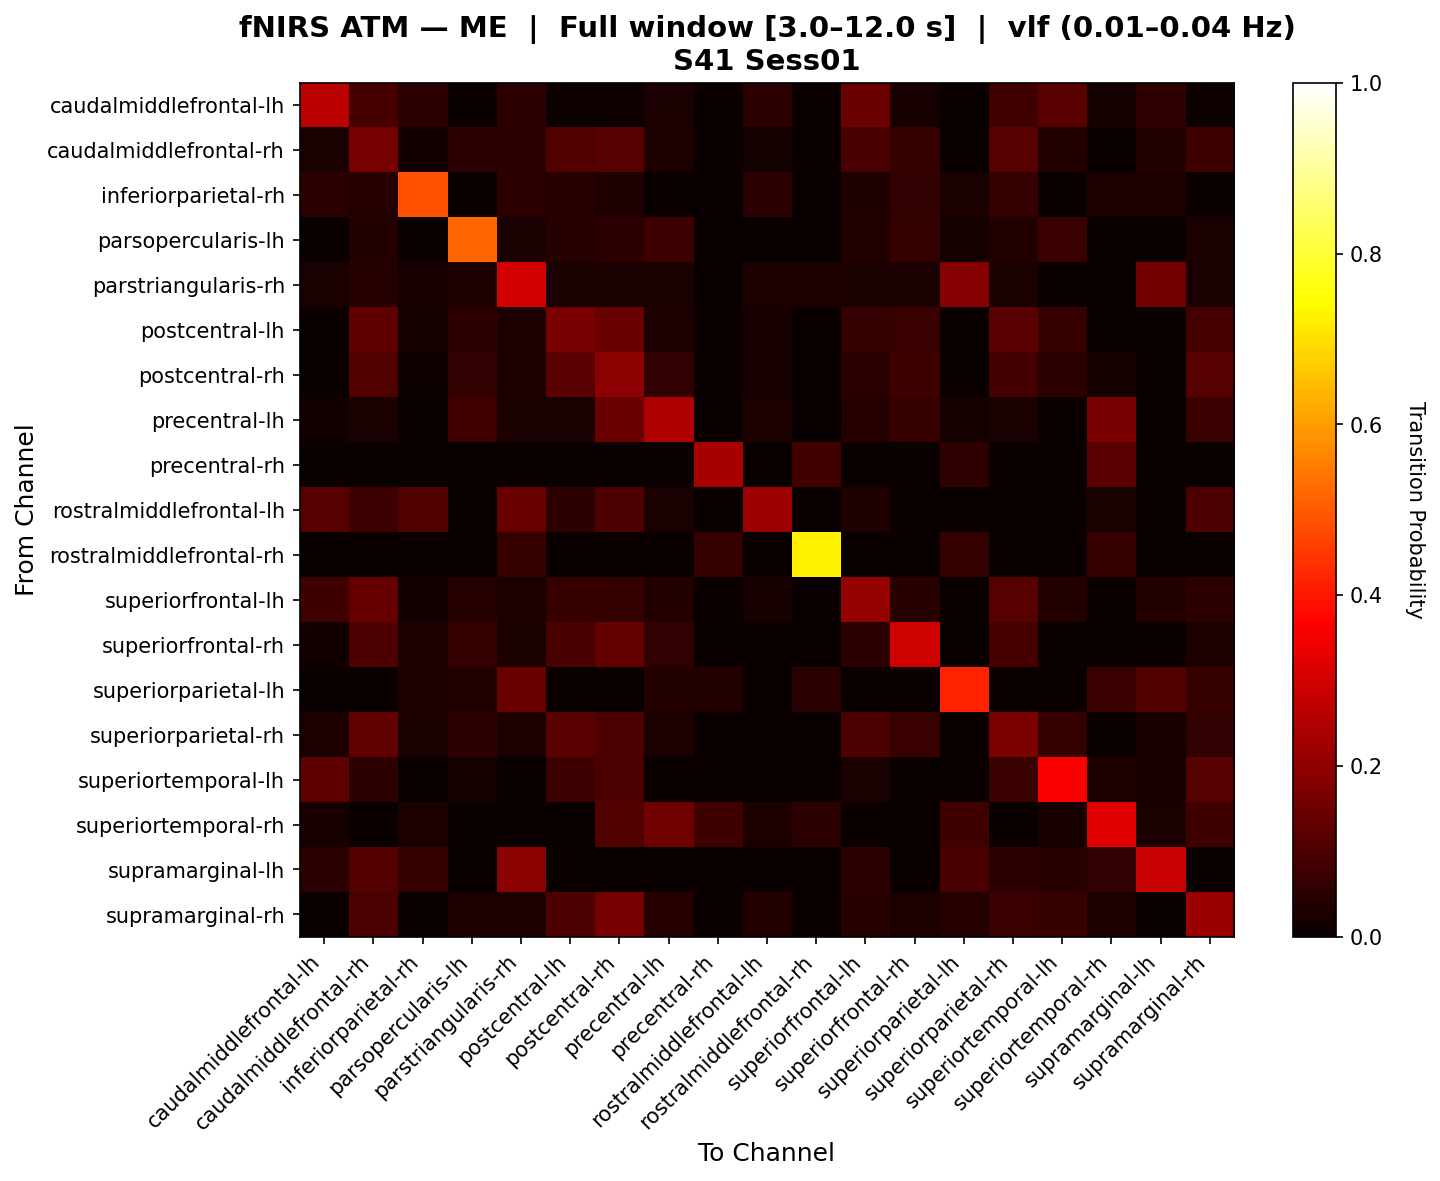

Values plotted in this chart, from the file beside it:
, caudalmiddlefrontal-lh, caudalmiddlefrontal-rh, inferiorparietal-rh, parsopercularis-lh, parstriangularis-rh, postcentral-lh, postcentral-rh, precentral-lh, precentral-rh, rostralmiddlefrontal-lh, rostralmiddlefrontal-rh, superiorfrontal-lh, superiorfrontal-rh, superiorparietal-lh, superiorparietal-rh, superiortemporal-lh, superiortemporal-rh, supramarginal-lh, supramarginal-rh
caudalmiddlefrontal-lh, 0.2621, 0.09155, 0.04808, 0.0, 0.05449, 0.00641, 0.00641, 0.02564, 0.0, 0.05449, 0.0, 0.146, 0.02113, 0.0, 0.08451, 0.1172, 0.01923, 0.05634, 0.00641
caudalmiddlefrontal-rh, 0.02597, 0.1625, 0.01377, 0.04727, 0.04909, 0.1068, 0.1165, 0.02909, 0.0, 0.01732, 0.0, 0.09602, 0.06745, 0.0, 0.1155, 0.03896, 0.0, 0.0355, 0.07818
inferiorparietal-rh, 0.05229, 0.04105, 0.4883, 0.0, 0.05229, 0.04105, 0.03125, 0.0, 0.0, 0.05229, 0.0, 0.03268, 0.06066, 0.02543, 0.06393, 0.0, 0.02941, 0.02941, 0.0
parsopercularis-lh, 0.0, 0.03571, 0.0, 0.5193, 0.02429, 0.04143, 0.05143, 0.07714, 0.0, 0.0, 0.0, 0.03571, 0.06286, 0.01714, 0.03571, 0.07353, 0.0, 0.0, 0.02571
parstriangularis-rh, 0.02367, 0.03994, 0.02219, 0.02811, 0.297, 0.02663, 0.02663, 0.02515, 0.0, 0.02811, 0.03107, 0.02663, 0.02663, 0.186, 0.02663, 0.0, 0.0, 0.1591, 0.02663
postcentral-lh, 0.001825, 0.1262, 0.01597, 0.05109, 0.03102, 0.1658, 0.144, 0.0292, 0.0, 0.02023, 0.0, 0.06448, 0.0727, 0.0, 0.1194, 0.06693, 0.0, 0.0, 0.0911
postcentral-rh, 0.001618, 0.1073, 0.006912, 0.05987, 0.02751, 0.1179, 0.1952, 0.05889, 0.0, 0.02304, 0.0, 0.04967, 0.08149, 0.0, 0.08654, 0.05099, 0.01843, 0.0, 0.1147
precentral-lh, 0.01429, 0.02698, 0.0, 0.08571, 0.02698, 0.02698, 0.1457, 0.2499, 0.0, 0.0303, 0.0, 0.04127, 0.06667, 0.01905, 0.02698, 0.0, 0.1667, 0.0, 0.07244
precentral-rh, 0.0, 0.0, 0.0, 0.0, 0.0, 0.0, 0.0, 0.0, 0.2379, 0.0, 0.08252, 0.0, 0.0, 0.05825, 0.0, 0.0, 0.1214, 0.0, 0.0
rostralmiddlefrontal-lh, 0.1143, 0.07627, 0.1071, 0.0, 0.1429, 0.05085, 0.1017, 0.02542, 0.0, 0.2205, 0.0, 0.0339, 0.0, 0.0, 0.0, 0.0, 0.02542, 0.0, 0.1017
rostralmiddlefrontal-rh, 0.0, 0.0, 0.0, 0.0, 0.06977, 0.0, 0.0, 0.0, 0.06977, 0.0, 0.7248, 0.0, 0.0, 0.06589, 0.0, 0.0, 0.06977, 0.0, 0.0
superiorfrontal-lh, 0.08188, 0.1386, 0.01452, 0.04194, 0.02742, 0.07014, 0.0653, 0.03871, 0.0, 0.02336, 0.0, 0.21, 0.04677, 0.0, 0.1141, 0.03738, 0.0, 0.03738, 0.0524
superiorfrontal-rh, 0.01299, 0.1022, 0.03346, 0.06832, 0.0264, 0.09571, 0.1359, 0.06211, 0.0, 0.0, 0.0, 0.04814, 0.2932, 0.0, 0.09359, 0.0, 0.0, 0.0, 0.02795
superiorparietal-lh, 0.0, 0.0, 0.03317, 0.03611, 0.1435, 0.0, 0.0, 0.03611, 0.03889, 0.0, 0.04722, 0.0, 0.0, 0.4167, 0.0, 0.0, 0.07222, 0.1067, 0.06944
superiorparietal-rh, 0.03077, 0.129, 0.02359, 0.0477, 0.03004, 0.1179, 0.1015, 0.03004, 0.0, 0.002564, 0.0, 0.09773, 0.07352, 0.0, 0.171, 0.0641, 0.0, 0.02051, 0.06001
superiortemporal-lh, 0.1263, 0.05263, 0.0, 0.01754, 0.0, 0.07661, 0.09825, 0.0, 0.0, 0.0, 0.0, 0.02632, 0.0, 0.0, 0.0731, 0.3608, 0.03158, 0.02339, 0.1135
superiortemporal-rh, 0.02108, 0.0, 0.03012, 0.0, 0.003012, 0.0, 0.1061, 0.1515, 0.07831, 0.0303, 0.05422, 0.0, 0.0, 0.07831, 0.0, 0.02108, 0.3173, 0.02711, 0.0816
supramarginal-lh, 0.04839, 0.11, 0.06849, 0.0, 0.1917, 0.0, 0.0, 0.0, 0.0, 0.0, 0.0, 0.04839, 0.0, 0.09582, 0.04839, 0.04301, 0.06164, 0.2841, 0.0
supramarginal-rh, 0.001639, 0.09949, 0.0, 0.03115, 0.02787, 0.09886, 0.1623, 0.04062, 0.0, 0.03597, 0.0, 0.04554, 0.03115, 0.04098, 0.07072, 0.06744, 0.03078, 0.0, 0.2155
